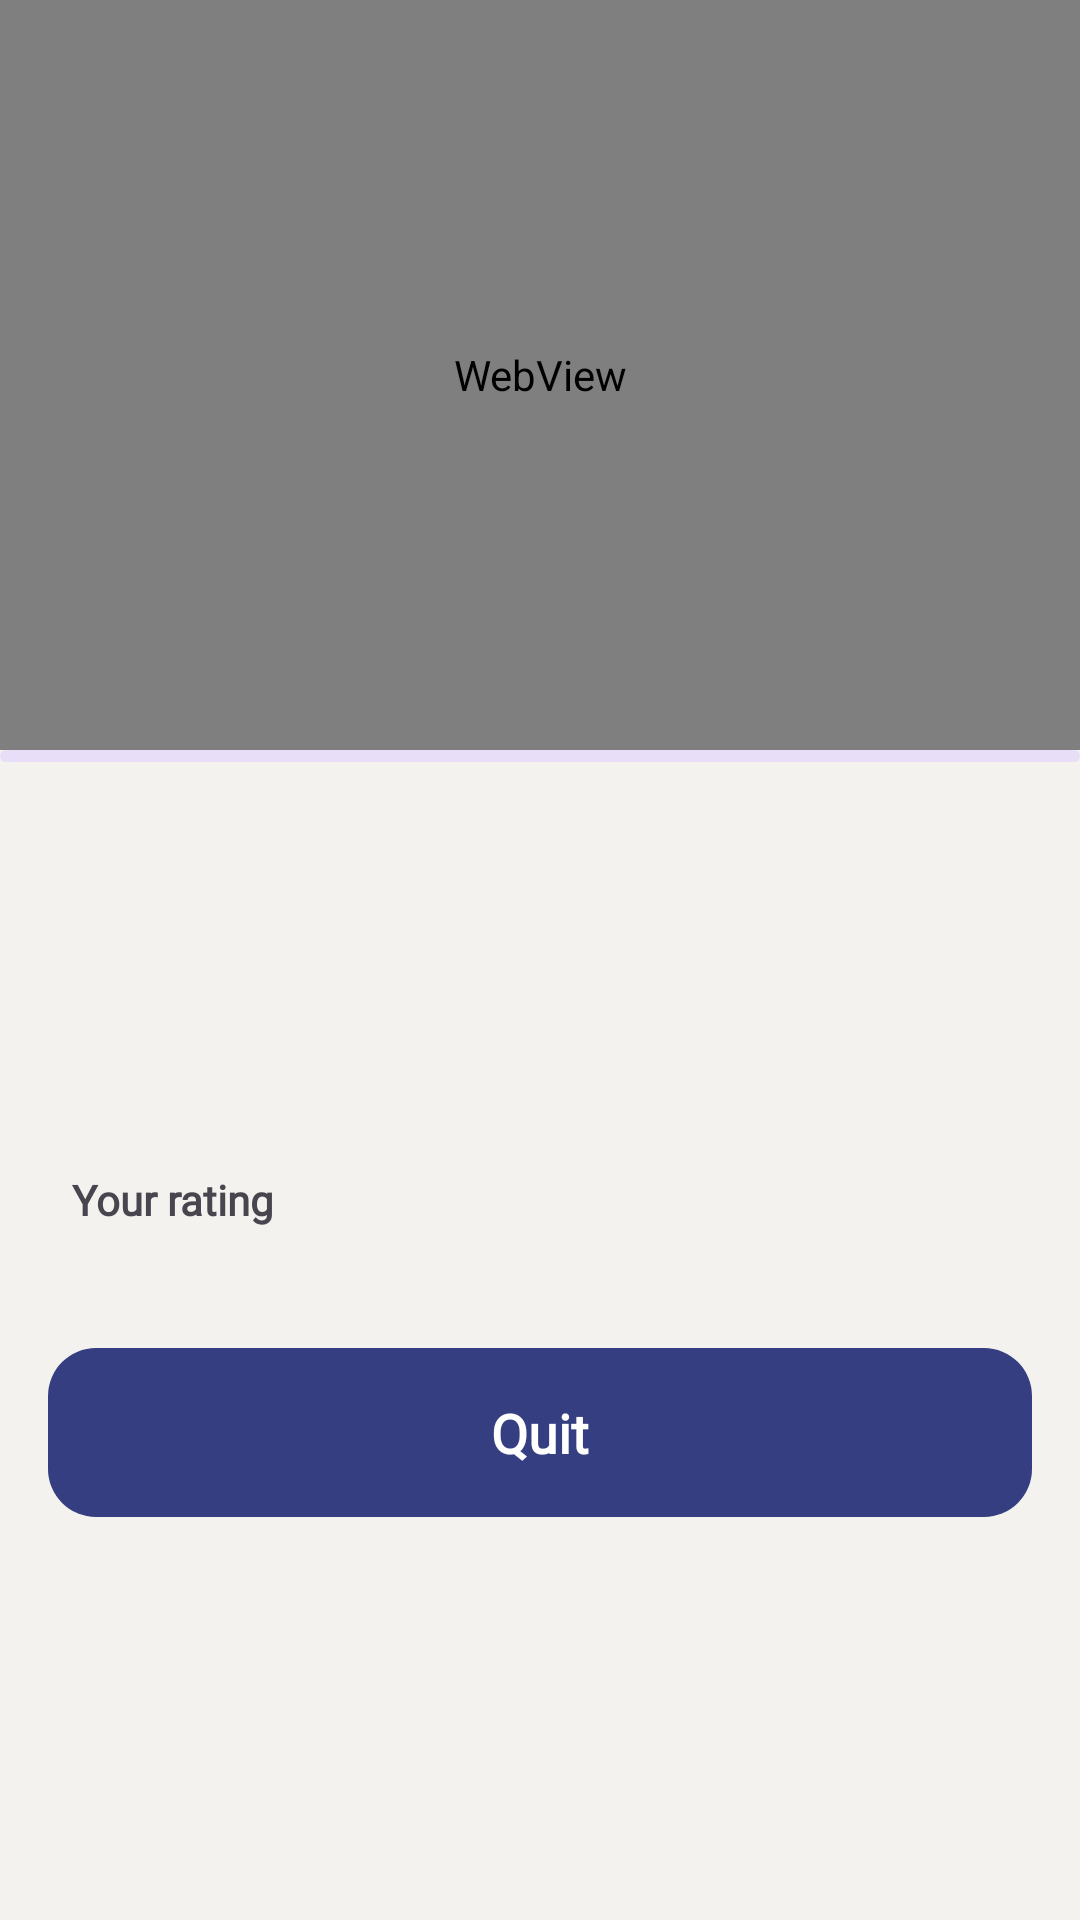

Write the Android layout XML for this screen, with the resource values it uses.
<!-- AndroidManifest.xml: application theme Theme.CEFR -->
<!-- res/layout/screen_watch.xml -->
<?xml version="1.0" encoding="utf-8"?>
<LinearLayout xmlns:android="http://schemas.android.com/apk/res/android"
    android:layout_width="match_parent"
    xmlns:tools="http://schemas.android.com/tools"
    xmlns:app="http://schemas.android.com/apk/res-auto"
    android:orientation="vertical"
    android:layout_height="match_parent">

    <WebView
        android:id="@+id/webView"
        android:layout_width="match_parent"
        android:layout_height="250dp"/>

    <com.google.android.material.progressindicator.LinearProgressIndicator
        android:id="@+id/progress"
        android:indeterminate="true"
        android:layout_width="match_parent"
        android:layout_height="wrap_content"/>

    <LinearLayout
        android:layout_width="match_parent"
        android:layout_height="match_parent"
        android:padding="@dimen/normal_100"
        android:orientation="vertical">

        <TextView
            android:id="@+id/title"
            android:layout_width="match_parent"
            android:layout_height="wrap_content"
            android:fontFamily="@font/dm_sans_medium"
            android:textAppearance="@style/Title"
            tools:text="dd"
            android:paddingVertical="@dimen/small_150"/>

        <LinearLayout
            android:layout_width="match_parent"
            android:layout_height="wrap_content"
            android:paddingVertical="@dimen/small_50"
            android:orientation="horizontal">

            <ImageView
                android:id="@+id/authorImage"
                android:layout_width="40dp"
                android:layout_height="40dp"
                android:contentDescription="@string/cd_live_author"/>

            <LinearLayout
                android:layout_width="wrap_content"
                android:layout_height="match_parent"
                android:gravity="center_vertical"
                android:paddingHorizontal="@dimen/small_150"
                android:orientation="vertical">

                <TextView
                    android:id="@+id/authorName"
                    android:layout_width="match_parent"
                    android:layout_height="wrap_content"
                    android:textAppearance="@style/Title.Header"
                    tools:text="Alan Turing"
                    android:textColor="@color/dark_blue"
                    android:textStyle="bold"
                    android:fontFamily="@font/dm_sans_medium"
                    />

                <TextView
                    android:id="@+id/authorSubject"
                    android:layout_width="match_parent"
                    android:layout_height="wrap_content"
                    tools:text="Mathematics"
                    android:textColor="@color/dark_blue"
                    android:fontFamily="@font/dm_sans_medium" />
            </LinearLayout>

            <FrameLayout
                android:layout_width="match_parent"
                android:layout_height="wrap_content">

                <ImageView
                    android:layout_width="40dp"
                    android:layout_gravity="end|center_vertical"
                    android:layout_height="40dp"
                    android:contentDescription="@string/cd_live_author"/>

            </FrameLayout>

        </LinearLayout>

        <LinearLayout
            android:layout_width="match_parent"
            android:layout_height="match_parent"
            android:orientation="vertical">




            <TextView
                android:id="@+id/ratingHeader"
                android:layout_width="match_parent"
                android:layout_height="wrap_content"
                android:text="@string/your_rating"
                android:padding="@dimen/small_100"
                android:layout_marginTop="@dimen/normal_100"
                android:textAppearance="@style/Title.Header"/>

            <androidx.recyclerview.widget.RecyclerView
                android:id="@+id/feedbackList"
                android:layout_width="match_parent"
                android:layout_height="wrap_content"
                app:layoutManager="androidx.recyclerview.widget.LinearLayoutManager"
                tools:listitem="@layout/item_feedback"
                tools:itemCount="1"/>

            <FrameLayout
                android:id="@+id/ratingBarLayout"
                android:layout_width="match_parent"
                android:visibility="gone"
                android:layout_height="wrap_content"
                android:padding="@dimen/small_100"
                android:orientation="vertical"
                android:background="@drawable/bg_text_field">

                <RatingBar
                    android:id="@+id/ratingBar"
                    android:layout_width="wrap_content"
                    android:layout_height="wrap_content"
                    style="?android:ratingBarStyle"
                    android:isIndicator="false"
                    android:scaleX=".7"
                    android:scaleY=".7"
                    android:layout_gravity="center_horizontal"
                    />

            </FrameLayout>


            <LinearLayout
                android:visibility="gone"
                android:id="@+id/layoutFeedback"
                android:layout_width="match_parent"
                android:layout_height="wrap_content"
                android:padding="@dimen/small_100"
                android:layout_marginTop="@dimen/small_150"
                android:orientation="vertical"
                android:background="@drawable/bg_text_field">

                <TextView
                    android:id="@+id/ratingText"
                    android:layout_width="match_parent"
                    android:layout_height="wrap_content"
                    android:padding="@dimen/small_50"
                    android:textAppearance="@style/Title.Header"/>


                <EditText
                    android:id="@+id/etFeedback"
                    android:layout_width="match_parent"
                    android:padding="@dimen/small_50"
                    android:fontFamily="@font/dm_sans_medium"
                    android:textAppearance="?textAppearanceBodyLarge"
                    android:background="@drawable/bg_text_field_white"
                    android:layout_height="match_parent"
                    android:inputType="textMultiLine"
                    android:autofillHints="name"
                    android:hint="@string/hint_feedback"/>

                <FrameLayout
                    android:id="@+id/btnSendFeedback"
                    android:layout_width="match_parent"
                    android:layout_height="wrap_content"
                    android:background="@drawable/bg_button"
                    android:layout_marginVertical="@dimen/small_150"
                    android:padding="@dimen/small_50">

                    <TextView
                        android:id="@+id/sendFeedbackText"
                        android:layout_width="match_parent"
                        android:layout_height="wrap_content"
                        android:textColor="@color/white"
                        android:textAlignment="center"
                        android:fontFamily="@font/dm_sans_medium"
                        android:textSize="18sp"
                        android:textStyle="bold"
                        android:text="@string/send"/>

                    <ProgressBar
                        android:id="@+id/sendFeedbackProgress"
                        android:visibility="gone"
                        android:layout_width="match_parent"
                        android:layout_height="@dimen/large_100"
                        android:indeterminate="true"
                        android:indeterminateTintMode="src_atop"
                        android:indeterminateTint="@color/white" />

                </FrameLayout>


            </LinearLayout>




            <FrameLayout
                android:id="@+id/btn_quit"
                android:layout_width="match_parent"
                android:layout_height="wrap_content"
                android:background="@drawable/bg_button"
                android:layout_marginTop="@dimen/normal_200"
                android:padding="@dimen/normal_100">

                <TextView
                    android:id="@+id/btnEnterText"
                    android:layout_width="match_parent"
                    android:layout_height="wrap_content"
                    android:textColor="@color/white"
                    android:textAlignment="center"
                    android:fontFamily="@font/dm_sans_medium"
                    android:textSize="18sp"
                    android:textStyle="bold"
                    android:text="@string/quit"/>



            </FrameLayout>



        </LinearLayout>



    </LinearLayout>



</LinearLayout>
<!-- res/layout/item_feedback.xml (included above) -->
<?xml version="1.0" encoding="utf-8"?>
<LinearLayout xmlns:android="http://schemas.android.com/apk/res/android"
    android:layout_width="match_parent"
    android:layout_height="wrap_content"
    xmlns:tools="http://schemas.android.com/tools"
    android:orientation="horizontal"
    android:layout_marginVertical="@dimen/small_50"
    android:background="@drawable/bg_stream">

    <LinearLayout
        android:layout_width="match_parent"
        android:layout_height="wrap_content"
        android:paddingHorizontal="@dimen/small_150"
        android:paddingVertical="@dimen/small_50"
        android:orientation="horizontal"
        android:background="@drawable/bg_account">

        <ImageView
            android:id="@+id/authorImage"
            android:layout_width="40dp"
            android:layout_height="40dp"
            android:contentDescription="@string/cd_live_author"/>

        <LinearLayout
            android:layout_width="match_parent"
            android:layout_height="wrap_content"
            android:gravity="center_vertical"
            android:paddingHorizontal="@dimen/small_150"
            android:orientation="vertical">

            <TextView
                android:id="@+id/authorName"
                android:layout_width="wrap_content"
                android:layout_height="wrap_content"
                android:textAppearance="@style/Title.Header"
                tools:text="Alan Turing"
                android:textColor="@color/dark_blue"
                android:textStyle="bold"
                android:fontFamily="@font/dm_sans_medium"
                />


            <RatingBar
                android:id="@+id/ratingBar"
                android:layout_width="wrap_content"
                android:layout_height="wrap_content"
                style="?android:ratingBarStyleSmall"
                android:isIndicator="true"/>

            <TextView
                android:id="@+id/authorComment"
                android:layout_width="match_parent"
                android:layout_height="wrap_content"
                tools:text="Mathematics"
                android:textColor="@color/dark_blue"
                android:fontFamily="@font/dm_sans_medium" />


        </LinearLayout>

    </LinearLayout>



</LinearLayout>
<!-- resources referenced by this layout -->
<resources>
  <color name="dark_blue">#353E81</color>
  <color name="white">#FFFFFFFF</color>
  <dimen name="large_100">32dp</dimen>
  <dimen name="normal_100">16dp</dimen>
  <dimen name="normal_200">32dp</dimen>
  <dimen name="small_100">8dp</dimen>
  <dimen name="small_150">12dp</dimen>
  <dimen name="small_50">4dp</dimen>
  <!-- drawable bg_account (drawable) -->
  <?xml version="1.0" encoding="utf-8"?>
  <shape xmlns:android="http://schemas.android.com/apk/res/android" android:shape="rectangle">
      <corners android:radius="@dimen/normal_200"/>
      <solid android:color="@color/light_pink"/>
  </shape>
  <!-- drawable bg_button (drawable) -->
  <?xml version="1.0" encoding="utf-8"?>
  <shape xmlns:android="http://schemas.android.com/apk/res/android">
      <corners android:radius="16dp"/>
      <solid android:color="@color/dark_blue"/>
  </shape>
  <!-- drawable bg_stream (drawable) -->
  <?xml version="1.0" encoding="utf-8"?>
  <shape xmlns:android="http://schemas.android.com/apk/res/android" android:shape="rectangle">
      <corners android:radius="@dimen/normal_100"/>
      <solid android:color="@color/light_pink"/>
  </shape>
  <!-- drawable bg_text_field_white (drawable) -->
  <?xml version="1.0" encoding="utf-8"?>
  <shape xmlns:android="http://schemas.android.com/apk/res/android" android:shape="rectangle">
      <corners android:radius="@dimen/small_100"/>
      <solid android:color="@color/white"/>
  </shape>
  <string name="cd_live_author">Live author</string>
  <string name="hint_feedback">Add feedback to your rating</string>
  <string name="quit">Quit</string>
  <string name="send">Send</string>
  <string name="your_rating">Your rating</string>
  <style name="Title" parent="TextAppearance.AppCompat.Medium">
          <item name="fontFamily">@font/dm_sans_medium</item>
          <item name="android:textStyle">bold</item>
      </style>
  <style name="Title.Header" parent="Title">
          <item name="android:textSize">14sp</item>
      </style>
  <style name="Theme.CEFR" parent="Base.Theme.CEFR" />
  <color name="light_pink">#ECEAEA</color>
  <style name="Base.Theme.CEFR" parent="Theme.Material3.DayNight.NoActionBar">
          <item name="android:windowBackground">@color/off_white</item>
          <item name="colorPrimaryDark">@color/off_white</item>
          <item name="android:windowLightStatusBar">true</item>
      </style>
  <color name="off_white">#F4F2EE</color>
</resources>
